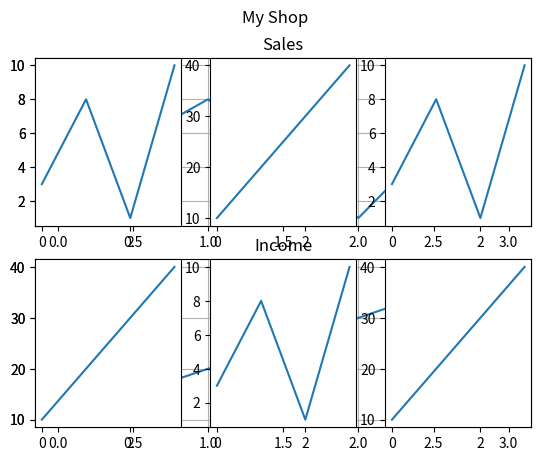

The matplotlib source for this figure:
#Matplotlib Subplot
import matplotlib.pyplot as plt
import numpy as np

#plot 1
x = np.array([0,1,2,3])
y = np.array([3,8,1,10])

#Layout style 1
#plt.subplot(1,2,1)
#Layout style 2
plt.subplot(2, 1, 1)

plt.plot(x,y)
plt.title("Sales")

plt.grid()

#plot 2
x = np.array([0,1,2,3])
y = np.array([10,20,30,40])

#Layout style 1
#plt.subplot(1,2,2)
#layout style 2
plt.subplot(2, 1, 2)
plt.plot(x,y)
plt.title("Income")
plt.grid()
plt.suptitle("My Shop")
plt.show()


x = np.array([0,1,2,3])
y = np.array([3,8,1,10])

plt.subplot(2, 3, 1)
plt.plot(x,y)

x = np.array([0,1,2,3])
y = np.array([10,20,30,40])

plt.subplot(2,3,2)
plt.plot(x,y)

x= np.array([0,1,2,3])
y = np.array([3,8,1,10])

plt.subplot(2,3,3)
plt.plot(x,y)

x = np.array([0,1,2,3])
y = np.array([10,20,30,40])

plt.subplot(2,3,4)
plt.plot(x,y)

x = np.array([0,1,2,3])
y = np.array([3,8,1,10])

plt.subplot(2,3,5)
plt.plot(x,y)

x = np.array([0,1,2,3])
y = np.array([10,20,30,40])

plt.subplot(2,3,6)
plt.plot(x,y)

plt.show()